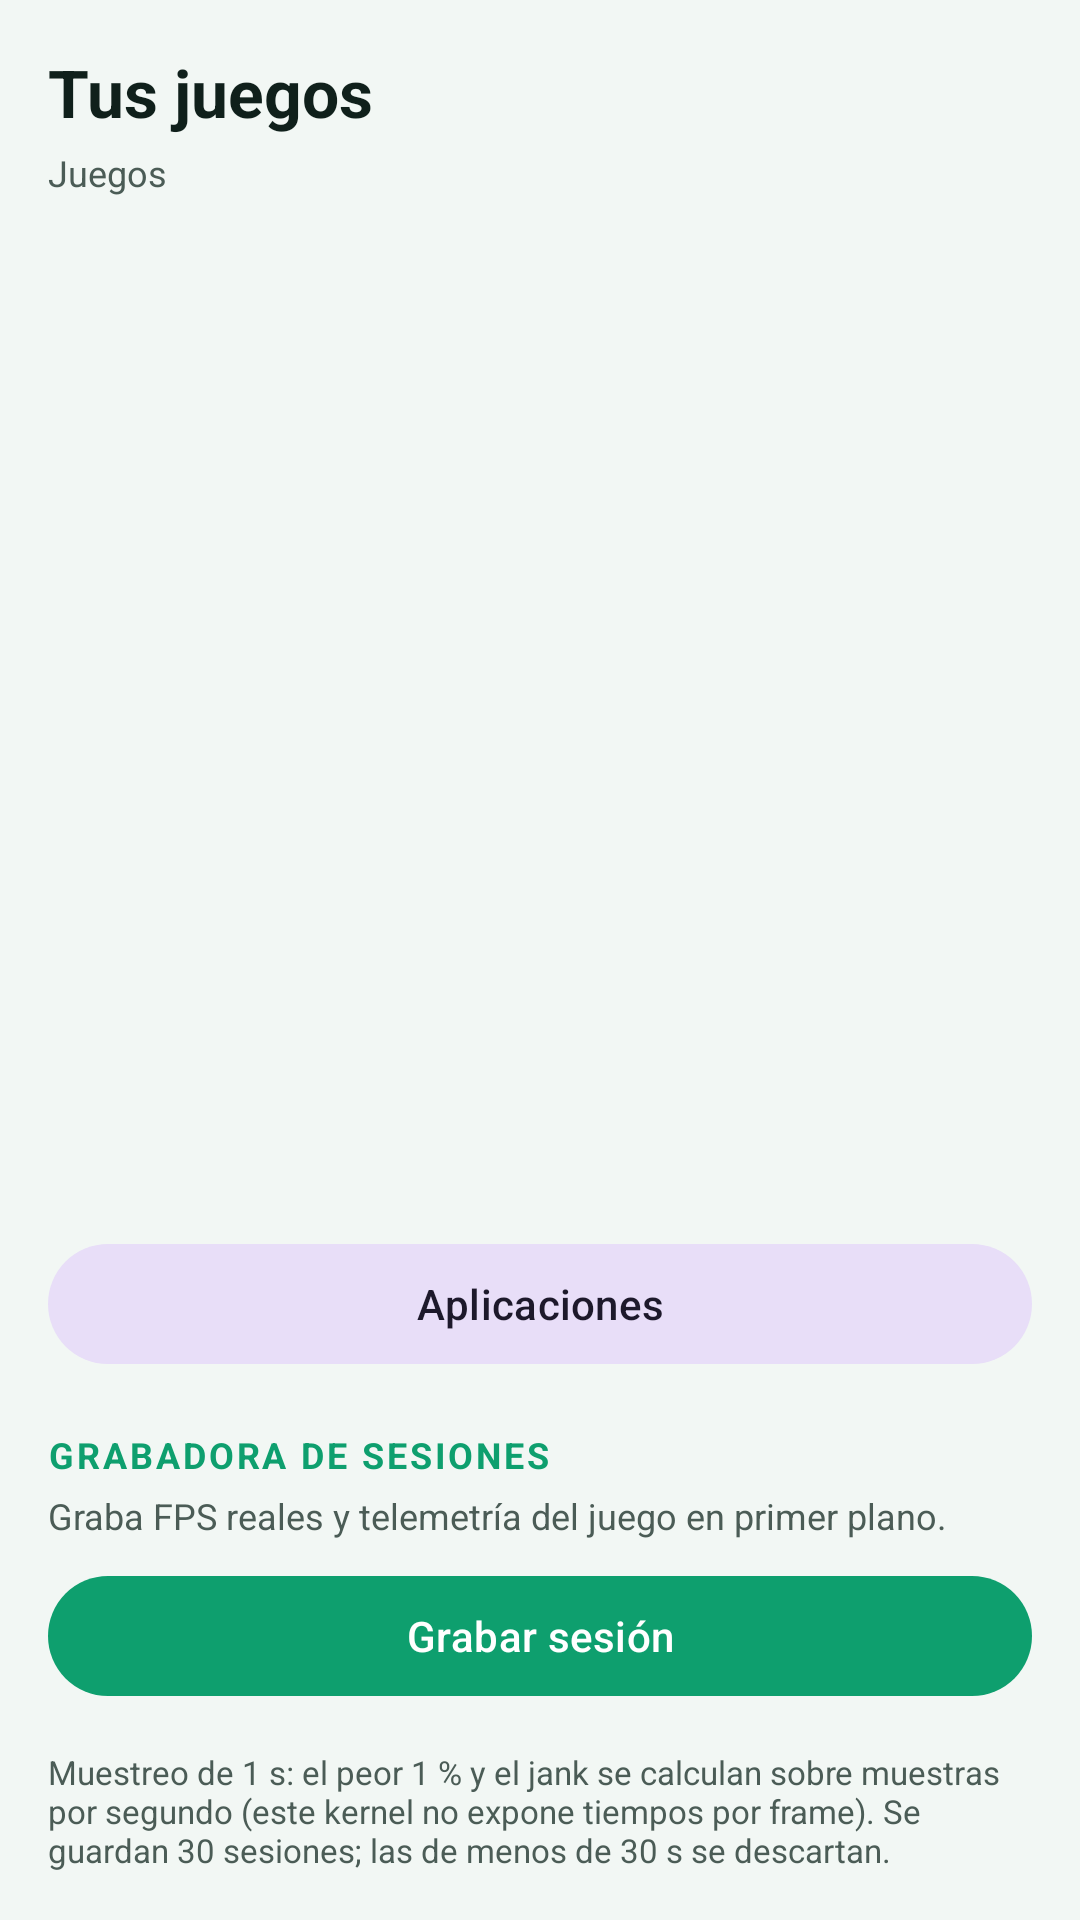

The Android layout XML behind this screen, and the referenced resources:
<!-- AndroidManifest.xml: application theme Theme.IAOptimizer -->
<!-- res/layout/fragment_game_space.xml -->
<?xml version="1.0" encoding="utf-8"?>
<LinearLayout xmlns:android="http://schemas.android.com/apk/res/android"
    xmlns:app="http://schemas.android.com/apk/res-auto"
    android:layout_width="match_parent"
    android:layout_height="match_parent"
    android:orientation="vertical"
    android:background="@color/bg"
    android:padding="16dp">

    <TextView
        android:layout_width="wrap_content"
        android:layout_height="wrap_content"
        android:text="@string/nav_games"
        android:textColor="@color/on_surface"
        android:textSize="22sp"
        android:textStyle="bold" />

    <TextView
        android:layout_width="match_parent"
        android:layout_height="wrap_content"
        android:layout_marginTop="4dp"
        android:text="@string/filtro_juegos"
        android:textColor="@color/on_surface_variant"
        android:textSize="12sp" />

    <androidx.recyclerview.widget.RecyclerView
        android:id="@+id/carousel"
        android:layout_width="match_parent"
        android:layout_height="0dp"
        android:layout_weight="1"
        android:layout_marginTop="14dp"
        android:clipToPadding="false"
        android:paddingBottom="12dp" />

    <TextView
        android:id="@+id/empty"
        android:layout_width="match_parent"
        android:layout_height="wrap_content"
        android:layout_marginTop="16dp"
        android:gravity="center"
        android:text="@string/sin_juegos"
        android:textColor="@color/on_surface_variant"
        android:visibility="gone" />

    <com.google.android.material.button.MaterialButton
        android:id="@+id/btn_manage"
        style="@style/Widget.Material3.Button.TonalButton"
        android:layout_width="match_parent"
        android:layout_height="wrap_content"
        android:text="@string/nav_apps" />

    <TextView
        android:layout_width="wrap_content"
        android:layout_height="wrap_content"
        android:layout_marginTop="18dp"
        android:text="GRABADORA DE SESIONES"
        android:textColor="@color/primary"
        android:textSize="12sp"
        android:textStyle="bold"
        android:letterSpacing="0.08" />

    <TextView
        android:id="@+id/rec_status"
        android:layout_width="match_parent"
        android:layout_height="wrap_content"
        android:layout_marginTop="4dp"
        android:text="Graba FPS reales y telemetría del juego en primer plano."
        android:textColor="@color/on_surface_variant"
        android:textSize="12sp" />

    <com.google.android.material.button.MaterialButton
        android:id="@+id/btn_record"
        android:layout_width="match_parent"
        android:layout_height="wrap_content"
        android:layout_marginTop="8dp"
        android:text="Grabar sesión" />

    <LinearLayout
        android:id="@+id/rec_list"
        android:layout_width="match_parent"
        android:layout_height="wrap_content"
        android:layout_marginTop="8dp"
        android:orientation="vertical" />

    <TextView
        android:layout_width="match_parent"
        android:layout_height="wrap_content"
        android:layout_marginTop="6dp"
        android:text="Muestreo de 1 s: el peor 1 % y el jank se calculan sobre muestras por segundo (este kernel no expone tiempos por frame). Se guardan 30 sesiones; las de menos de 30 s se descartan."
        android:textColor="@color/on_surface_variant"
        android:textSize="11sp" />
</LinearLayout>
<!-- resources referenced by this layout -->
<resources>
  <color name="bg">#F2F7F4</color>
  <color name="on_surface">#10201B</color>
  <color name="on_surface_variant">#4B5C56</color>
  <color name="primary">#0E9F6E</color>
  <string name="filtro_juegos">Juegos</string>
  <string name="nav_apps">Aplicaciones</string>
  <string name="nav_games">Tus juegos</string>
  <string name="sin_juegos">Todavía no hay juegos marcados.</string>
  <style name="Theme.IAOptimizer" parent="Theme.Material3.DayNight.NoActionBar">
          <item name="colorPrimary">@color/primary</item>
          <item name="colorPrimaryDark">@color/primary_dark</item>
          <item name="colorOnPrimary">@color/on_primary</item>
          <item name="colorSecondary">@color/secondary</item>
          <item name="colorOnSecondary">@color/on_primary</item>
          <item name="android:colorBackground">@color/bg</item>
          <item name="colorSurface">@color/surface</item>
          <item name="colorOnSurface">@color/on_surface</item>
          <item name="colorSurfaceVariant">@color/surface_variant</item>
          <item name="colorOnSurfaceVariant">@color/on_surface_variant</item>
          <item name="colorOutline">@color/outline</item>
          <item name="colorError">@color/error</item>
          <item name="android:statusBarColor">@color/bg</item>
          <item name="android:navigationBarColor">@color/bg</item>
          <item name="android:windowLightStatusBar">true</item>
      </style>
  <color name="primary_dark">#0B7A55</color>
  <color name="on_primary">#FFFFFF</color>
  <color name="secondary">#0E7490</color>
  <color name="surface">#FFFFFF</color>
  <color name="surface_variant">#E3EEE8</color>
  <color name="outline">#C9DCD3</color>
  <color name="error">#DC2626</color>
</resources>
